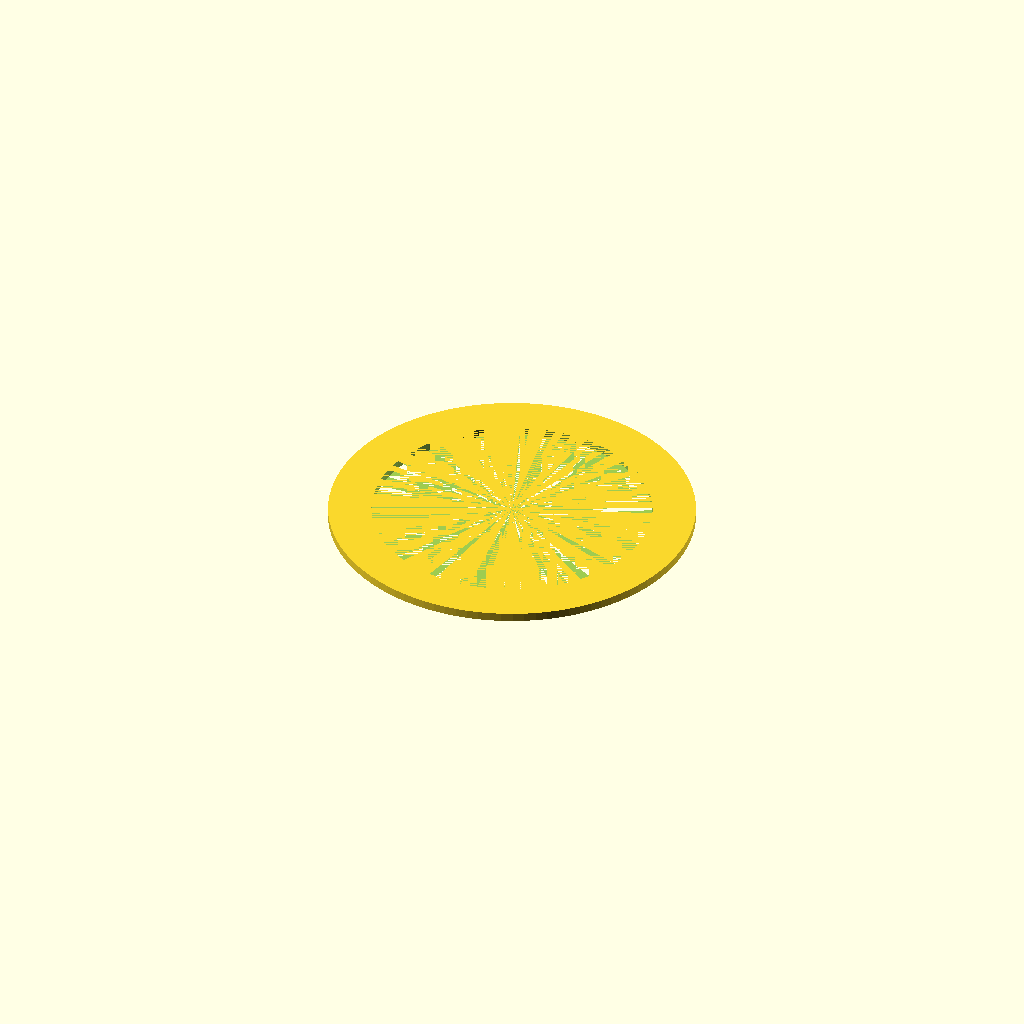
Cell 1: rendered with the file's own defaults.
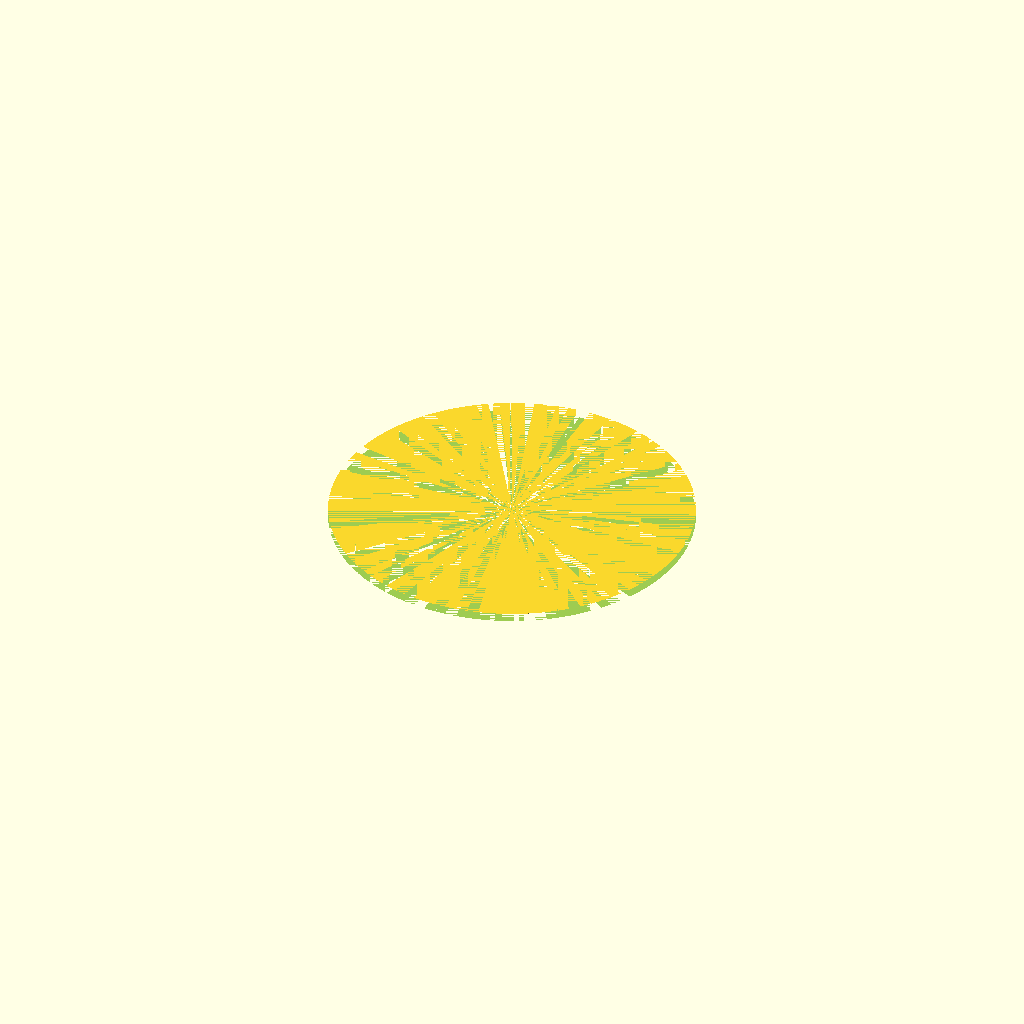
Cell 2: INNER_DIA = 13 (everything else at default).
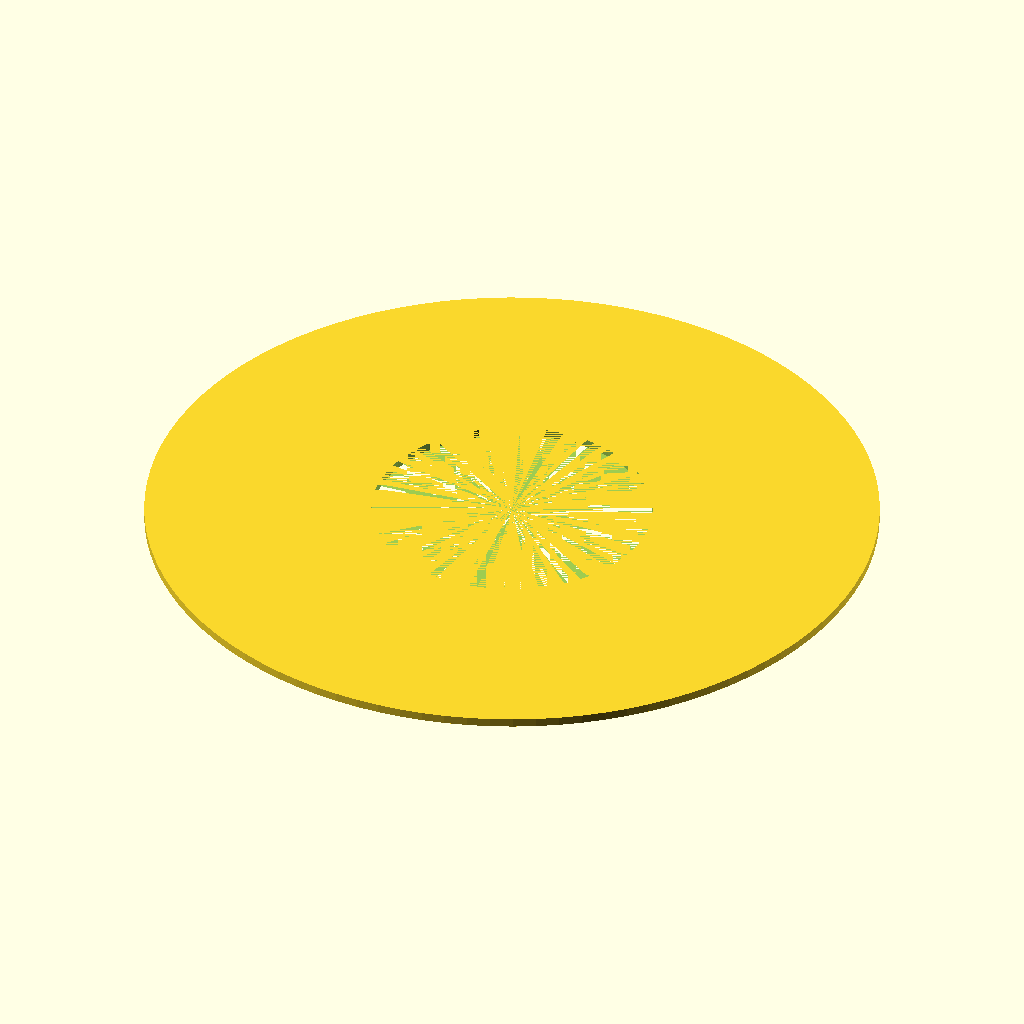
Cell 3: OUTER_DIA = 17 (everything else at default).
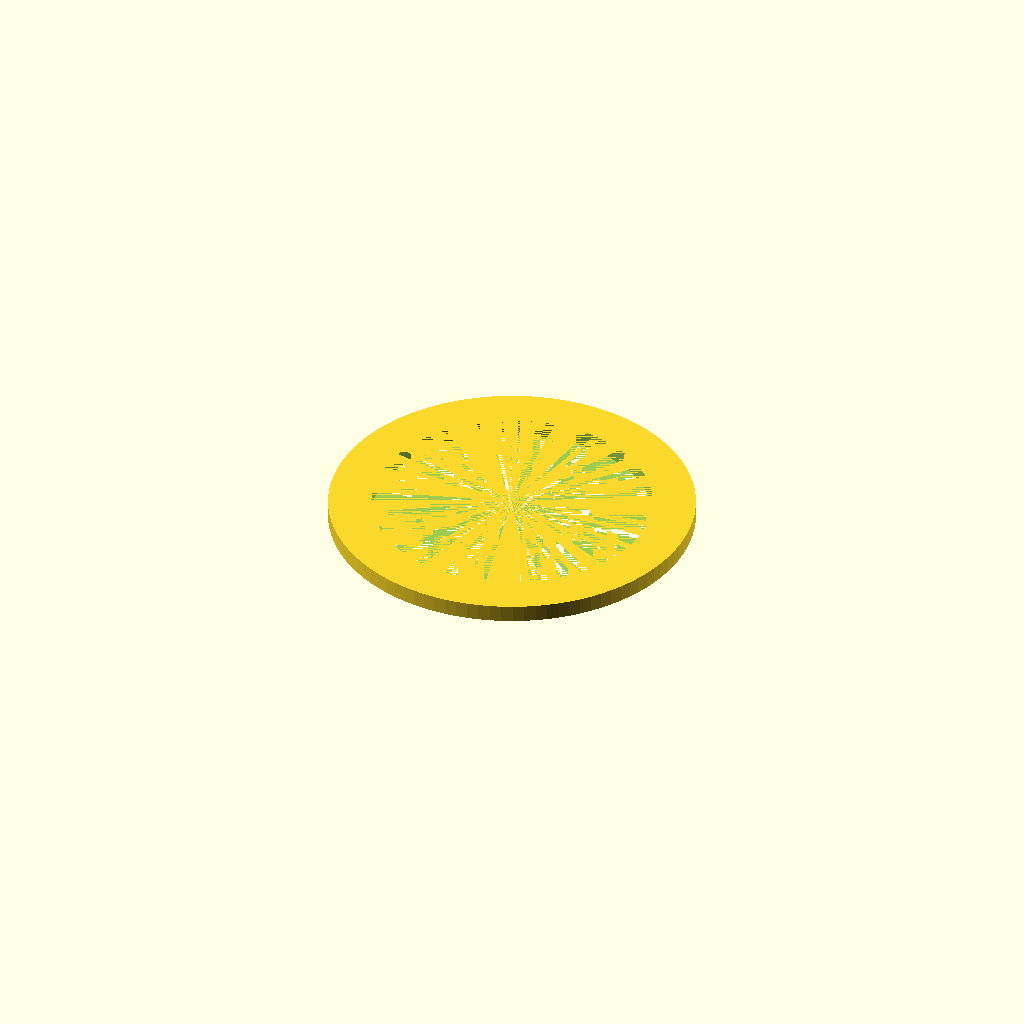
Cell 4: the same model with THICKNESS = 0.4.
All cells are drawn from one camera (rotation 55°, 0°, 25°, orthographic, colour scheme Cornfield), so only the parameter changes between them.
OpenSCAD source file misc/pinephone-keyboard-shim.scad:
INNER_DIA = 6.5;
OUTER_DIA = 8.5;
THICKNESS = 0.2;

$fn = 100;

module shim() {
  difference() {
    cylinder(d = OUTER_DIA, h = THICKNESS);
    cylinder(d = INNER_DIA, h = THICKNESS);
  }
}

shim();
Customizer parameters (derived from the source; name, type, default, range or options):
INNER_DIA: number, default 6.5
OUTER_DIA: number, default 8.5
THICKNESS: number, default 0.2
